Run: headless pygame with SDL's dummy video driver; simulated clock (each Clock.tick advances the game by its frame time, no real sleeping); random seed 0; keys injected as events and as key.get_pressed() state; no mouse input.
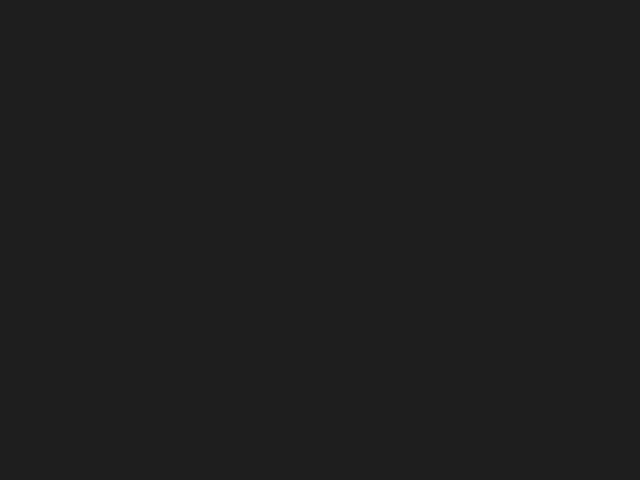
Frame 1 of 4 · flips 1–60 · no input
Frame 2 of 4 · flips 61–180 · tapped SPACE, RETURN · held RIGHT (→), D · screen unchanged from frame 1, image omitted
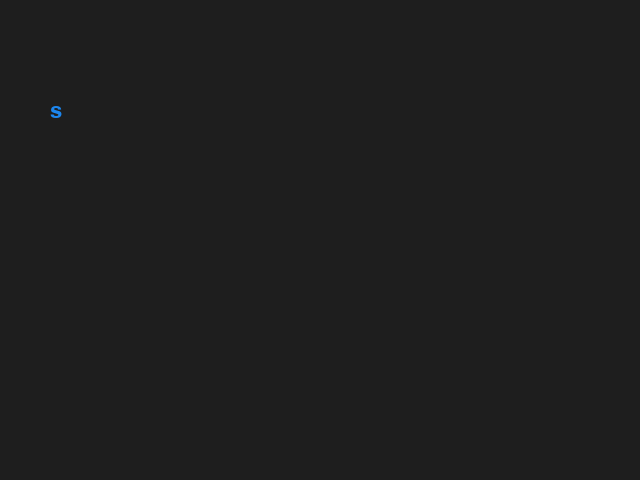
Frame 3 of 4 · flips 181–300 · held DOWN (↓), S
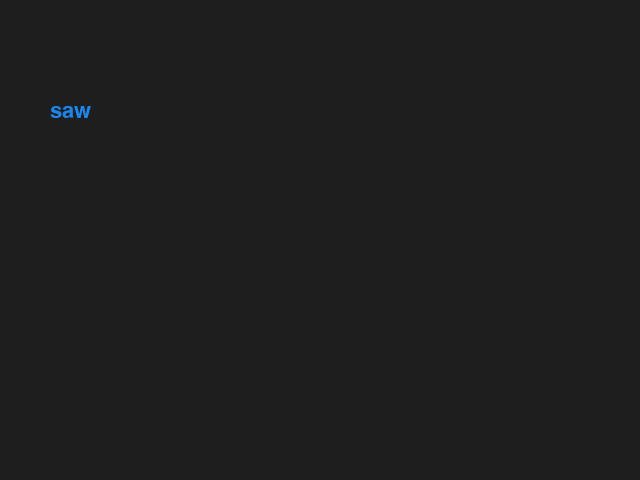
Frame 4 of 4 · flips 301–420 · held LEFT (←), A, UP (↑), W

The pygame program that drew these frames:

import pygame as pg


def main():
    screen = pg.display.set_mode((640, 480))
    font = pg.font.Font(None, 32)
    clock = pg.time.Clock()
    color = pg.Color('dodgerblue2')
    text = ''

    while True:
        for event in pg.event.get():
            if event.type == pg.QUIT:
                return
            elif event.type == pg.KEYDOWN:
                if event.key == pg.K_RETURN:
                    print(text)
                    text = ''
                elif event.key == pg.K_BACKSPACE:
                    text = text[:-1]
                else:
                    text += event.unicode

        screen.fill((30, 30, 30))
        txt_surface = font.render(text, True, color)
        screen.blit(txt_surface, (50, 100))

        pg.display.flip()
        clock.tick(30)


if __name__ == '__main__':
    pg.init()
    main()
    pg.quit()
